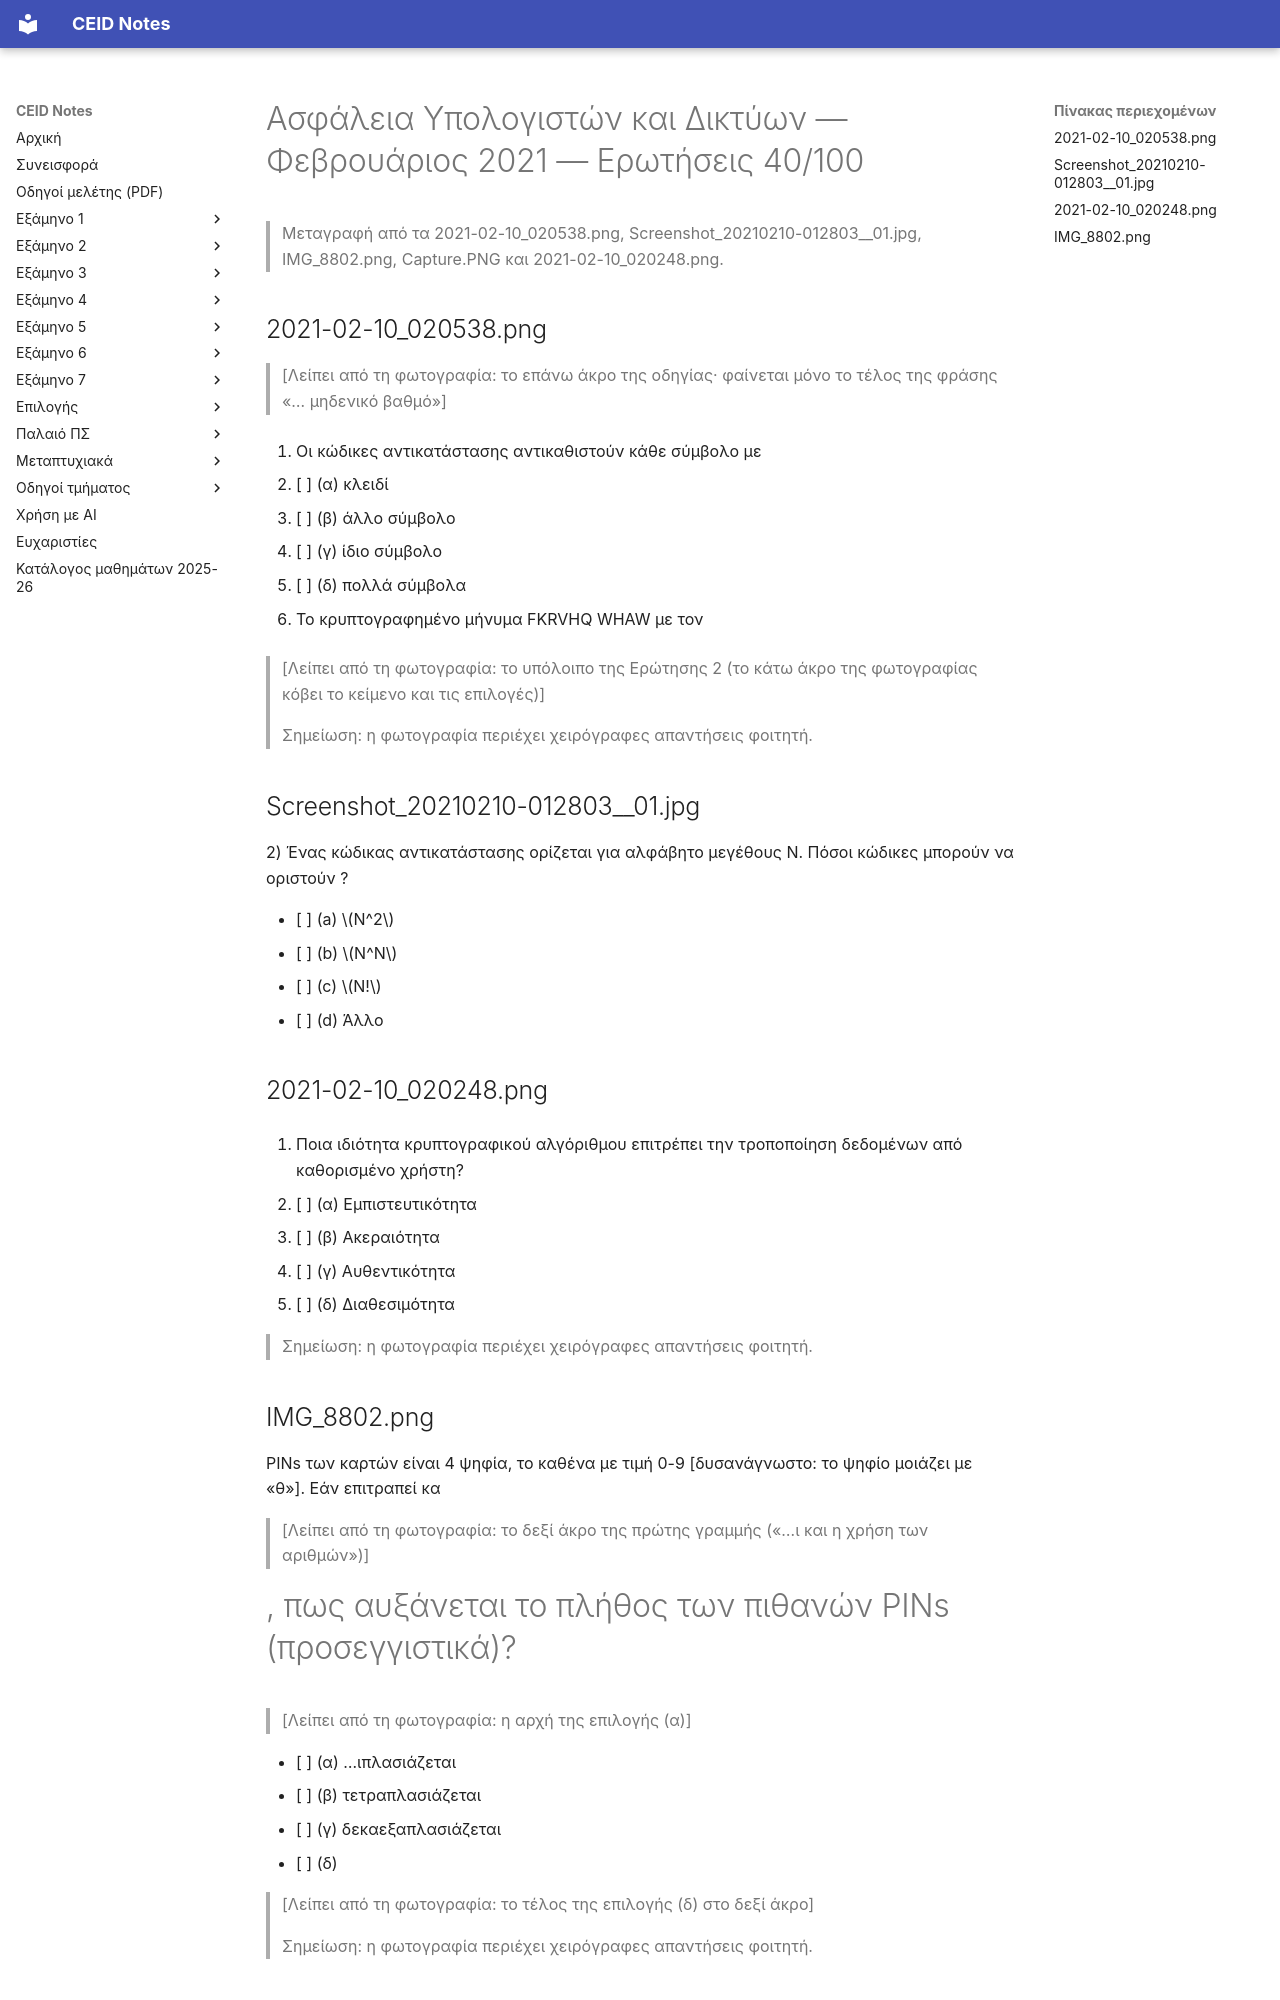

repository: kdngiorgos/ceid-notes · page: Electives (Μαθήματα Επιλογής)/Χειμερινά (Winter-Fall)/Ασφάλεια Υπολογιστών και Δικτύων - CEID_ΝΣΜ02/Previous Exams/2021-02-b.html · generator: mkdocs

---
course: CEID_NSM02
session: 2021-02-b
label: Φεβρουάριος 2021 — Ερωτήσεις 40/100 (φωτογραφίες 10/2/2021)
sources:
- 2021-02-10_020538.png
- Screenshot_20210210-012803__01.jpg
- IMG_8802.png
- Capture.PNG
- 2021-02-10_020248.png
format: multiple-choice
duration_min: null
notes: 'Ερωτήσεις πολλαπλών επιλογών 40/100. Η ταυτότητα της εξέτασης δεν είναι βέβαιη: τα ονόματα αρχείων δείχνουν 10/2/2021, αλλά η Ερώτηση 1 και η Ερώτηση 2 (κώδικες αντικατάστασης, FKRVHQ WHAW) μοιάζουν με το 2020-02. Η επικεφαλίδα με τις οδηγίες δεν φαίνεται πλήρως στις φωτογραφίες (κομμένο επάνω άκρο) και δεν υπάρχει διάρκεια. Το IMG_8802.png και το Capture.PNG δεν έχουν ημερομηνία. Η μεταγραφή είναι μερική: λείπει το τέλος της Ερώτησης 2 και η αρχή και το τέλος ορισμένων επιλογών (σημειώνονται στο κείμενο). Ελέγξτε τη χρονολόγηση.'
transcription: partial
solutions: community
---
# Ασφάλεια Υπολογιστών και Δικτύων — Φεβρουάριος 2021 — Ερωτήσεις 40/100

> Μεταγραφή από τα 2021-02-10_020538.png, Screenshot_20210210-012803__01.jpg, IMG_8802.png, Capture.PNG και 2021-02-10_020248.png.

## 2021-02-10_020538.png

> [Λείπει από τη φωτογραφία: το επάνω άκρο της οδηγίας· φαίνεται μόνο το τέλος της φράσης «… μηδενικό βαθμό»]

1. Οι κώδικες αντικατάστασης αντικαθιστούν κάθε σύμβολο με

- [ ] (α) κλειδί
- [ ] (β) άλλο σύμβολο
- [ ] (γ) ίδιο σύμβολο
- [ ] (δ) πολλά σύμβολα

2. Το κρυπτογραφημένο μήνυμα FKRVHQ WHAW με τον

> [Λείπει από τη φωτογραφία: το υπόλοιπο της Ερώτησης 2 (το κάτω άκρο της φωτογραφίας κόβει το κείμενο και τις επιλογές)]

> Σημείωση: η φωτογραφία περιέχει χειρόγραφες απαντήσεις φοιτητή.

## Screenshot_20210210-012803__01.jpg

2) Ένας κώδικας αντικατάστασης ορίζεται για αλφάβητο μεγέθους N. Πόσοι κώδικες μπορούν να οριστούν ?

- [ ] (a) $N^2$
- [ ] (b) $N^N$
- [ ] (c) $N!$
- [ ] (d) Άλλο

## 2021-02-10_020248.png

5. Ποια ιδιότητα κρυπτογραφικού αλγόριθμου επιτρέπει την τροποποίηση δεδομένων από καθορισμένο χρήστη?

- [ ] (α) Εμπιστευτικότητα
- [ ] (β) Ακεραιότητα
- [ ] (γ) Αυθεντικότητα
- [ ] (δ) Διαθεσιμότητα

> Σημείωση: η φωτογραφία περιέχει χειρόγραφες απαντήσεις φοιτητή.

## IMG_8802.png

PINs των καρτών είναι 4 ψηφία, το καθένα με τιμή 0-9 [δυσανάγνωστο: το ψηφίο μοιάζει με «θ»]. Εάν επιτραπεί κα

> [Λείπει από τη φωτογραφία: το δεξί άκρο της πρώτης γραμμής («…ι και η χρήση των αριθμών»)]

#, πως αυξάνεται το πλήθος των πιθανών PINs (προσεγγιστικά)?

> [Λείπει από τη φωτογραφία: η αρχή της επιλογής (α)]

- [ ] (α) …ιπλασιάζεται
- [ ] (β) τετραπλασιάζεται
- [ ] (γ) δεκαεξαπλασιάζεται
- [ ] (δ)

> [Λείπει από τη φωτογραφία: το τέλος της επιλογής (δ) στο δεξί άκρο]

> Σημείωση: η φωτογραφία περιέχει χειρόγραφες απαντήσεις φοιτητή.
